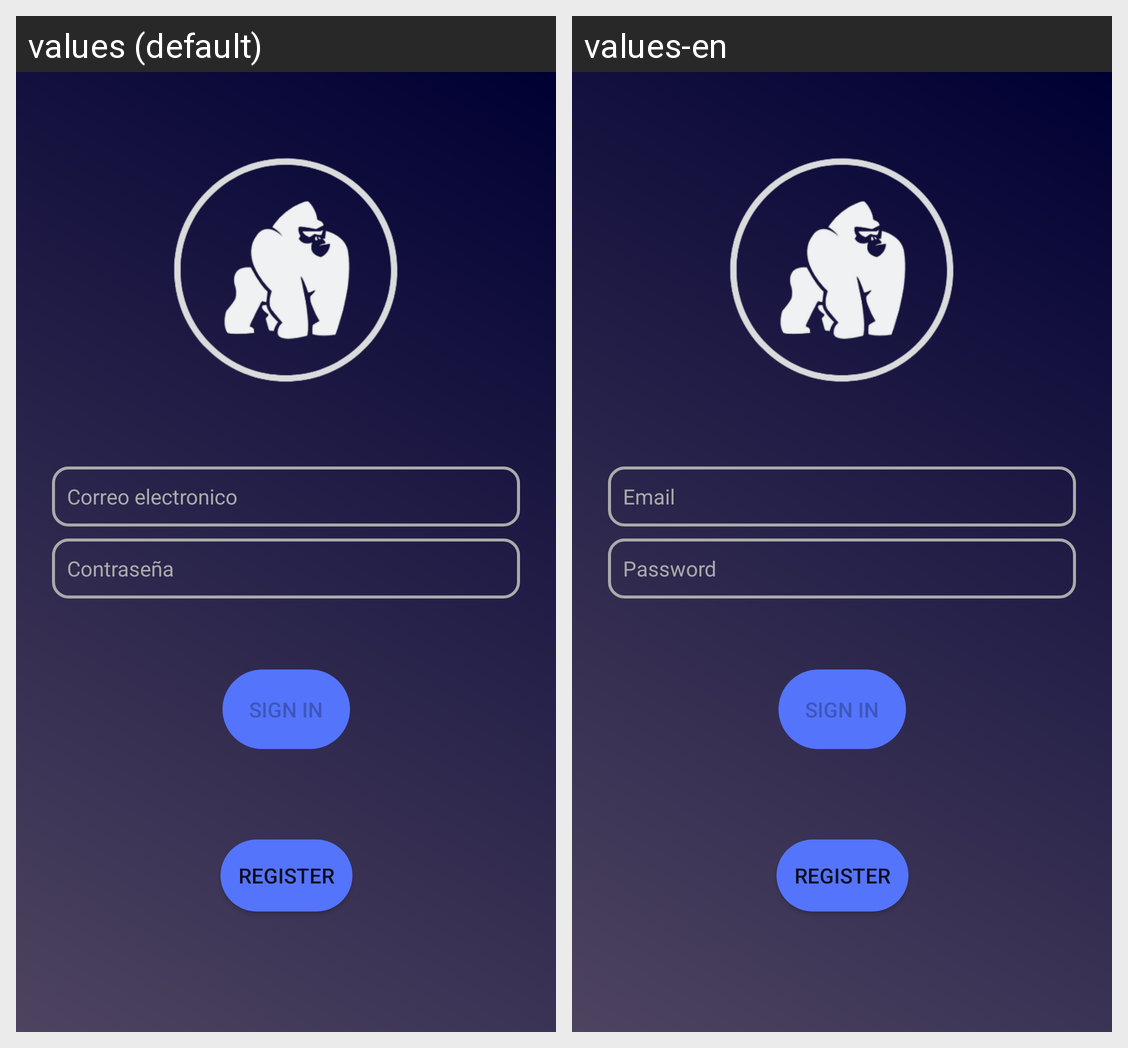

Locale-by-locale string values for the Android screen shown in this grid:
Android screen res/layout/activity_login.xml rendered under 2 locales, left to right: values (default), values-en. Device: Nexus 5 (rendered at 1080×1920; each locale shown at half size, 540×960, under a caption strip naming it); theme Theme.Gym.
Strings drawn on this screen, with the default value and each locale's value (text and hints the layout hard-codes, and strings that could not be matched under every locale, appear in the picture but are not listed):

register
  values: register
  values-en: register  [not translated; the default value is used]

prompt_email
  values: Correo electronico
  values-en: Email

prompt_password
  values: Contraseña
  values-en: Password

action_sign_in_short
  values: Sign in
  values-en: Sign in  [not translated; the default value is used]

action_sign_in
  values: Sign in
  values-en: Sign in  [not translated; the default value is used]
